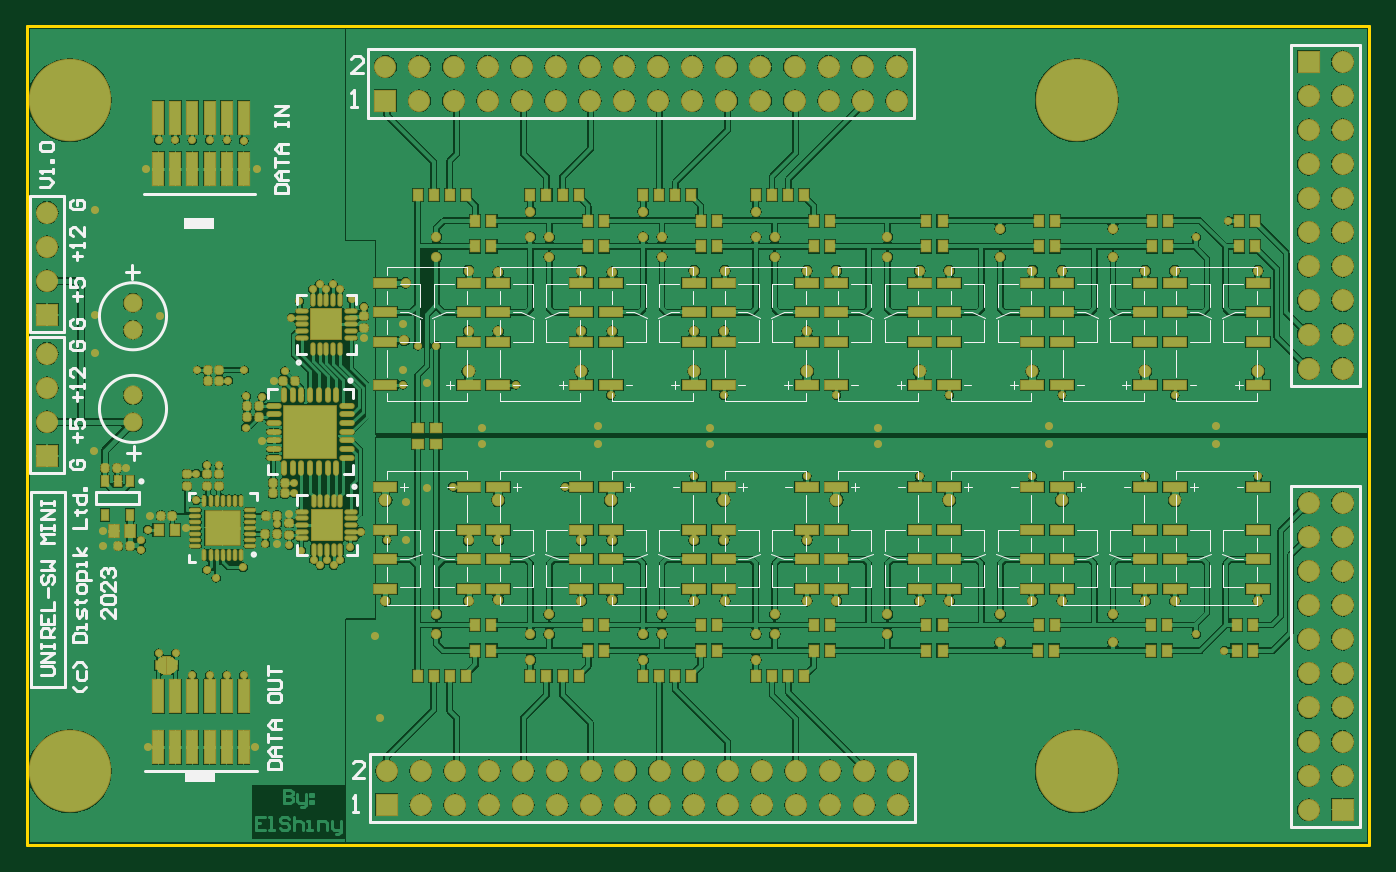
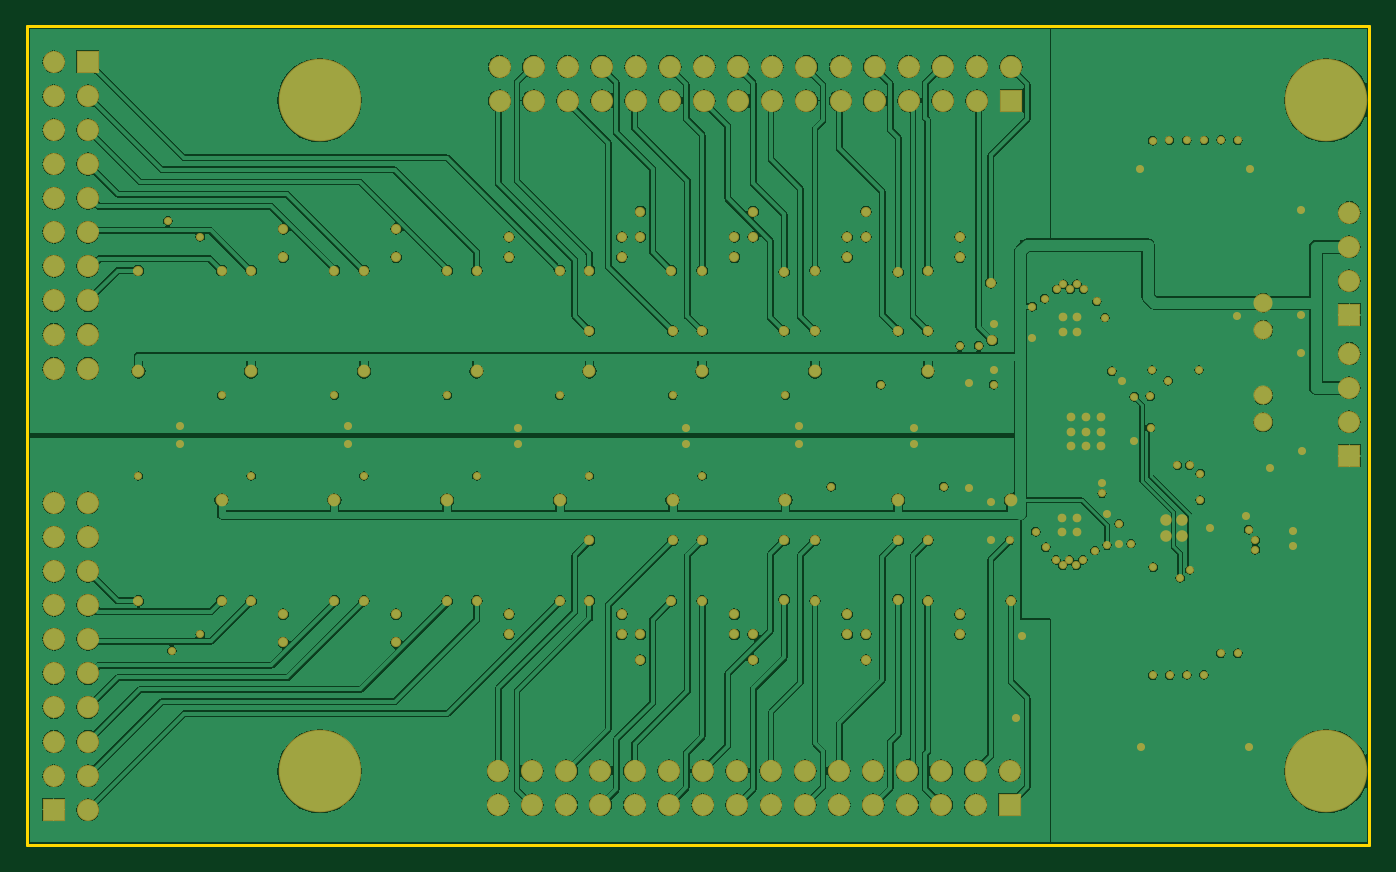
Circuit board: 7 layer files. Board 100.0 x 61.0 mm.
- bottom_copper: PCB1.GBL (139403 bytes)
- bottom_mask: PCB1.GBS (7902 bytes)
- outline: PCB1.GM1 (255 bytes)
- top_copper: PCB1.GTL (204348 bytes)
- top_silk: PCB1.GTO (21216 bytes)
- paste: PCB1.GTP (8757 bytes)
- top_mask: PCB1.GTS (19978 bytes)

=== bottom_copper: PCB1.GBL (139403 bytes, source omitted) ===
=== bottom_mask: PCB1.GBS (7902 bytes, source omitted) ===
=== outline: PCB1.GM1 ===
G04*
G04 #@! TF.GenerationSoftware,Altium Limited,Altium Designer,20.0.9 (164)*
G04*
G04 Layer_Color=16711935*
%FSLAX25Y25*%
%MOIN*%
G70*
G01*
G75*
%ADD11C,0.00787*%
D11*
X0Y-9843D02*
X393701D01*
X0D02*
Y230315D01*
X393701D01*
Y-9843D02*
Y230315D01*
M02*

=== top_copper: PCB1.GTL (204348 bytes, source omitted) ===
=== top_silk: PCB1.GTO (21216 bytes, source omitted) ===
=== paste: PCB1.GTP (8757 bytes, source omitted) ===
=== top_mask: PCB1.GTS (19978 bytes, source omitted) ===
